Labelled photos from "dataset", an image-classification folder in DwikyRezza/klasifikasi-APD-menggunakan-KNN. The possible labels are: helm, kacamata.

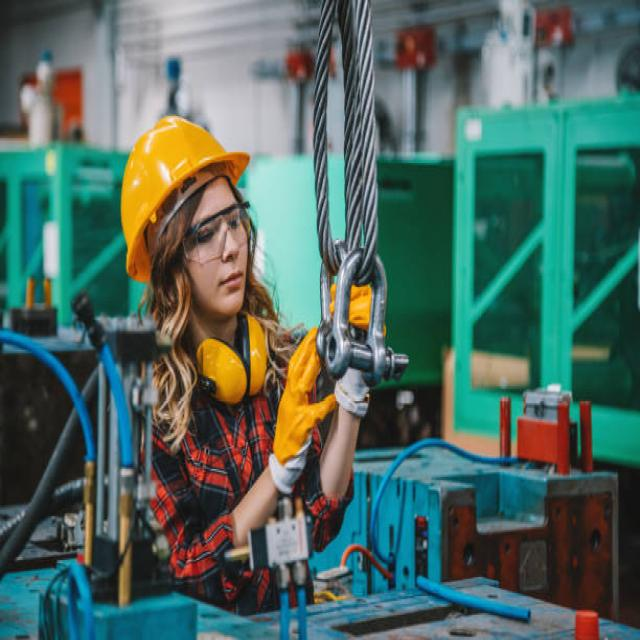
Label: kacamata

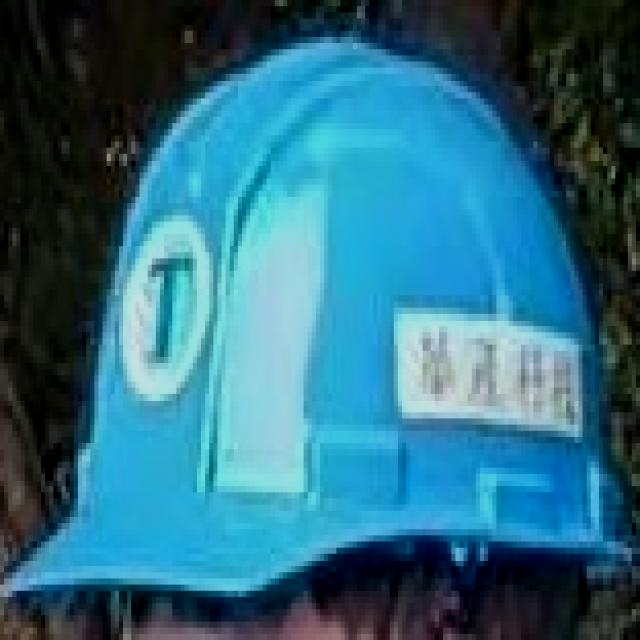
Label: helm

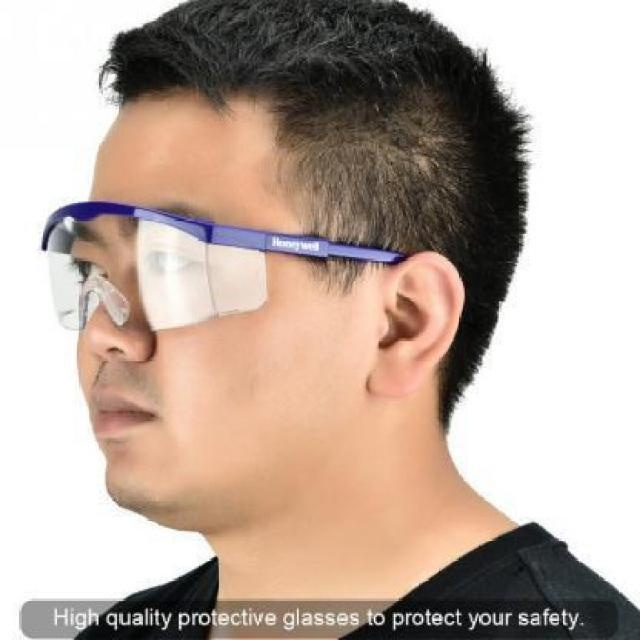
Label: kacamata

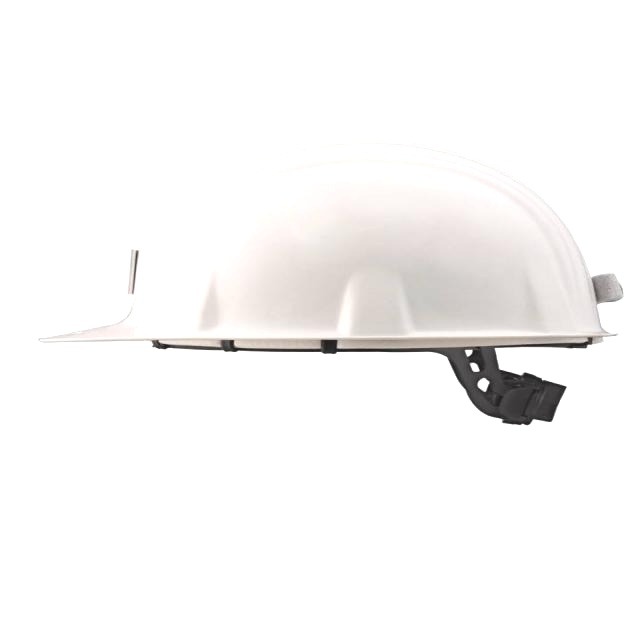
Label: helm
